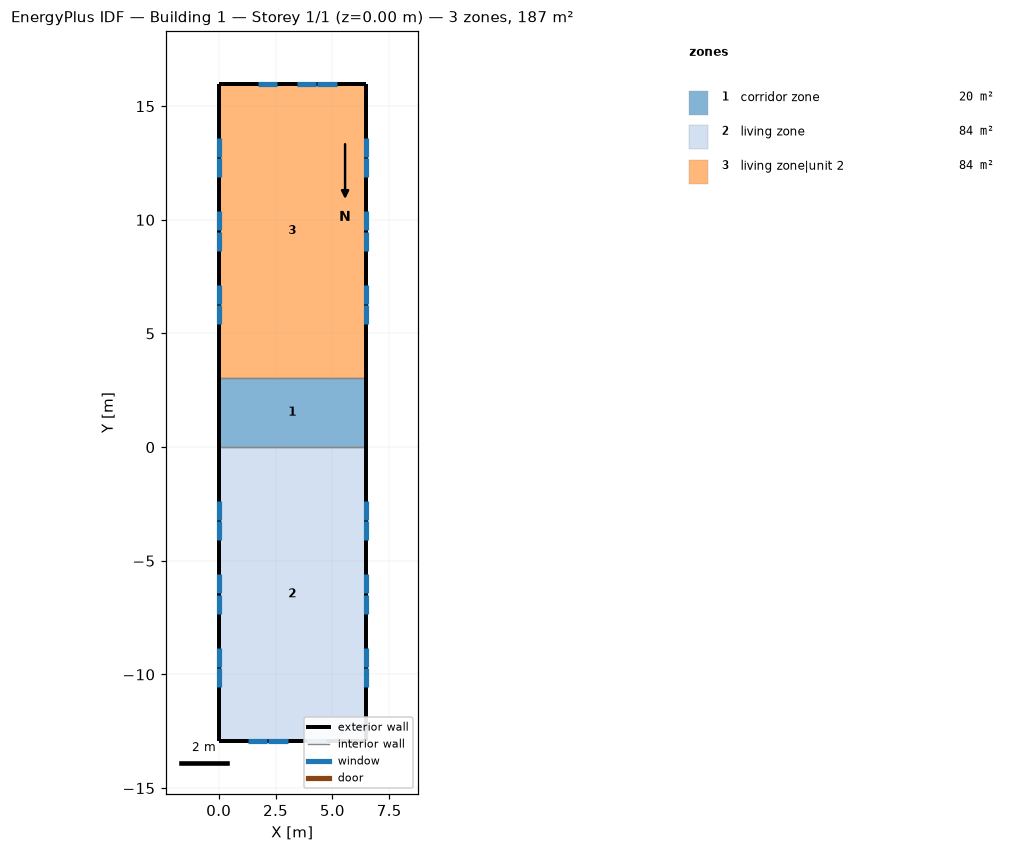
=== STOREY PLAN SPEC (per zone: floor XY polygon, exterior-wall plan segments, windows/doors) ===
zone 1: corridor zone  (19.7 m²)
  floor: (0.00, 0.00) (0.00, 3.05) (6.47, 3.05) (6.47, 0.00)
  exterior wall: (0.00, 3.05) – (0.00, 0.00)  [3.0 m]
  exterior wall: (6.47, 0.00) – (6.47, 3.05)  [3.0 m]
  interior walls: 2
zone 2: living zone  (83.6 m²)
  floor: (0.00, -12.93) (0.00, 0.00) (6.47, 0.00) (6.47, -12.93)
  exterior wall: (0.00, 0.00) – (0.00, -12.93)  [12.9 m]
    window: (0.00, -2.36) – (0.00, -3.20)  [0.9 m²]
    window: (0.00, -3.26) – (0.00, -4.11)  [0.9 m²]
    window: (0.00, -5.59) – (0.00, -6.44)  [0.9 m²]
    window: (0.00, -6.50) – (0.00, -7.34)  [0.9 m²]
    window: (0.00, -8.83) – (0.00, -9.67)  [0.9 m²]
    window: (0.00, -9.73) – (0.00, -10.57)  [0.9 m²]
  exterior wall: (6.47, -12.93) – (6.47, 0.00)  [12.9 m]
    window: (6.47, -10.57) – (6.47, -9.73)  [0.9 m²]
    window: (6.47, -9.67) – (6.47, -8.83)  [0.9 m²]
    window: (6.47, -7.34) – (6.47, -6.50)  [0.9 m²]
    window: (6.47, -6.44) – (6.47, -5.59)  [0.9 m²]
    window: (6.47, -4.11) – (6.47, -3.26)  [0.9 m²]
    window: (6.47, -3.20) – (6.47, -2.36)  [0.9 m²]
  exterior wall: (0.00, -12.93) – (6.47, -12.93)  [6.5 m]
    window: (1.28, -12.93) – (2.12, -12.93)  [0.9 m²]
    window: (2.19, -12.93) – (3.03, -12.93)  [0.9 m²]
    window: (3.89, -12.93) – (4.73, -12.93)  [0.9 m²]
  interior walls: 1
zone 3: living zone|unit 2  (83.6 m²)
  floor: (0.00, 3.05) (0.00, 15.98) (6.47, 15.98) (6.47, 3.05)
  exterior wall: (6.47, 3.05) – (6.47, 15.98)  [12.9 m]
    window: (6.47, 5.41) – (6.47, 6.25)  [0.9 m²]
    window: (6.47, 6.31) – (6.47, 7.15)  [0.9 m²]
    window: (6.47, 8.64) – (6.47, 9.48)  [0.9 m²]
    window: (6.47, 9.54) – (6.47, 10.39)  [0.9 m²]
    window: (6.47, 11.87) – (6.47, 12.72)  [0.9 m²]
    window: (6.47, 12.78) – (6.47, 13.62)  [0.9 m²]
  exterior wall: (0.00, 15.98) – (0.00, 3.05)  [12.9 m]
    window: (0.00, 13.62) – (0.00, 12.78)  [0.9 m²]
    window: (0.00, 12.72) – (0.00, 11.87)  [0.9 m²]
    window: (0.00, 10.39) – (0.00, 9.54)  [0.9 m²]
    window: (0.00, 9.48) – (0.00, 8.64)  [0.9 m²]
    window: (0.00, 7.15) – (0.00, 6.31)  [0.9 m²]
    window: (0.00, 6.25) – (0.00, 5.41)  [0.9 m²]
  exterior wall: (6.47, 15.98) – (0.00, 15.98)  [6.5 m]
    window: (5.18, 15.98) – (4.34, 15.98)  [0.9 m²]
    window: (4.28, 15.98) – (3.44, 15.98)  [0.9 m²]
    window: (2.58, 15.98) – (1.73, 15.98)  [0.9 m²]
  interior walls: 1

=== DERIVED (storey summary) ===
Building: Building 1
Storey: 1 of 1  (floor level z = 0.00 m)
Storey gross floor area: 186.9 m²
Zones on this storey: 3
  - corridor zone: floor 19.7 m²; exterior wall 6.1 m (14.9 m²); WWR 0.0%
  - living zone: floor 83.6 m²; exterior wall 32.3 m (78.8 m²); 15 window(s) 14.2 m²; WWR 18.0%
  - living zone|unit 2: floor 83.6 m²; exterior wall 32.3 m (78.8 m²); 15 window(s) 14.2 m²; WWR 18.0%
Zone adjacency: (none detected)